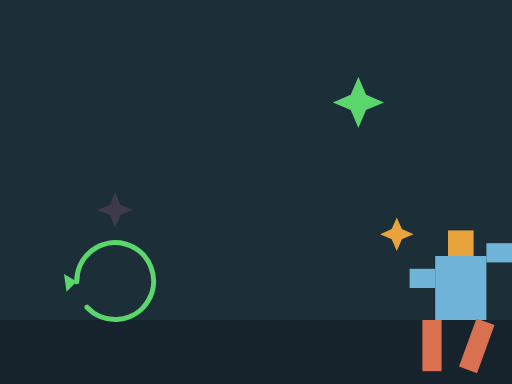
t = 0.00 s
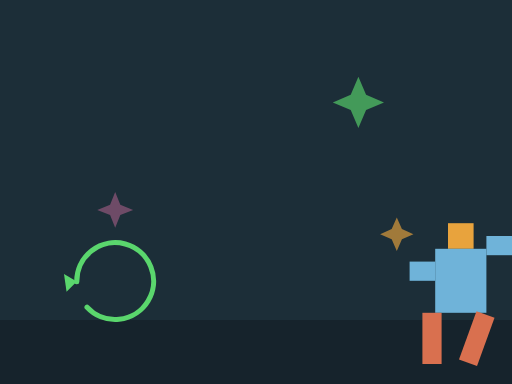
t = 0.23 s
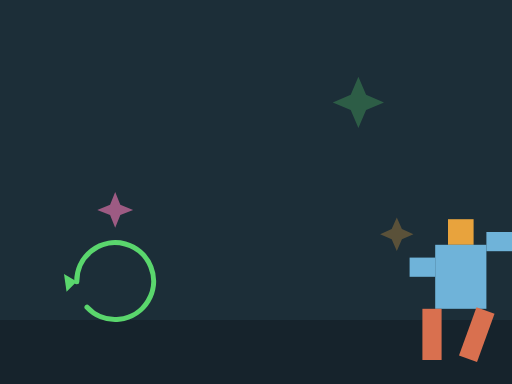
t = 0.45 s
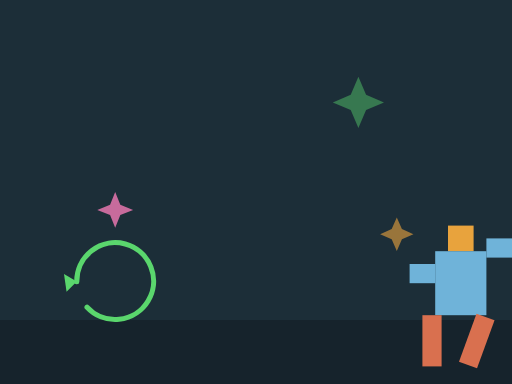
t = 0.65 s
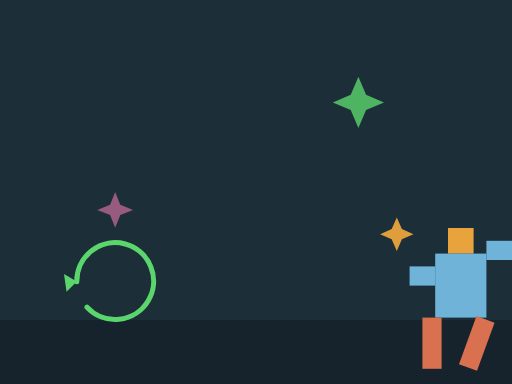
t = 0.88 s
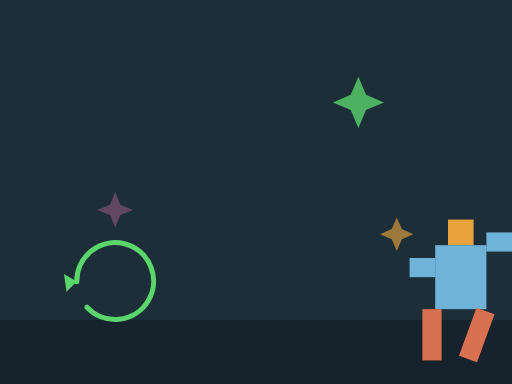
t = 1.14 s

The animated SVG that drew these frames (rendered in a browser with its animation timeline set to each time). Animation: 4 SMIL elements (animate=3,animateTransform=1); one cycle of 1.30 s, repeats indefinitely.

<svg xmlns="http://www.w3.org/2000/svg" viewBox="0 0 400 300" role="img" aria-label="A pixelated stick figure mid dance move, surrounded by looping sparkle stars, in the style of a classic looping animated GIF">
  <rect width="400" height="300" fill="#1c2e38" />
  <path d="M0 250 L400 250 L400 300 L0 300 Z" fill="#16232c" />
  <!-- dancing pixel figure -->
  <g transform="translate(160,90)">
    <rect x="30" y="0" width="20" height="20" fill="#e8a33d" />
    <rect x="20" y="20" width="40" height="50" fill="#6fb3d9" />
    <rect x="0" y="30" width="20" height="15" fill="#6fb3d9" />
    <rect x="60" y="10" width="20" height="15" fill="#6fb3d9" />
    <rect x="10" y="70" width="15" height="40" fill="#d9704f" />
    <rect x="45" y="70" width="15" height="40" fill="#d9704f" transform="rotate(20 52 90)" />
    <animateTransform attributeName="transform" type="translate" values="160,90; 160,80; 160,90" dur="0.8s" repeatCount="indefinite" additive="sum" />
  </g>
  <!-- sparkles -->
  <g fill="#5ad66d">
    <path d="M280 60 l6 14 14 6 -14 6 -6 14 -6 -14 -14 -6 14 -6 z">
      <animate attributeName="opacity" values="1;0.2;1" dur="1s" repeatCount="indefinite" />
    </path>
    <path d="M90 150 l4 10 10 4 -10 4 -4 10 -4 -10 -10 -4 10 -4 z" fill="#c76b9c">
      <animate attributeName="opacity" values="0.2;1;0.2" dur="1.3s" repeatCount="indefinite" />
    </path>
    <path d="M310 170 l4 9 9 4 -9 4 -4 9 -4 -9 -9 -4 9 -4 z" fill="#e8a33d">
      <animate attributeName="opacity" values="1;0.3;1" dur="0.9s" repeatCount="indefinite" />
    </path>
  </g>
  <!-- loop arrow -->
  <path d="M60 220 a30 30 0 1 1 8 20" stroke="#5ad66d" stroke-width="4" fill="none" stroke-linecap="round" />
  <path d="M60 220 l-10 -6 2 14 z" fill="#5ad66d" />
</svg>
